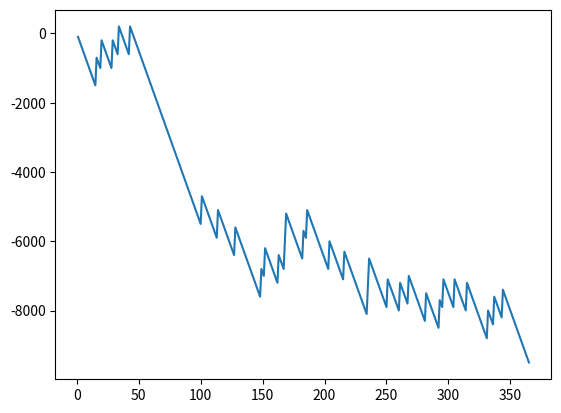

Reproduce this figure in Python.
'''
import random
account=0
for i in range(7): #to play for 7 days
    bet=random.randint(1,10)
    print(bet)
    lucky_draw=random.randint(1,10)
    print(lucky_draw)
    
    if(bet==lucky_draw):
        account=account+900-100
    else:
        account=account-100
    print(account) 
    
import random
account=0
for i in range(30): #to play for 30 days
    bet=random.randint(1,10)
    #print(bet)
    lucky_draw=random.randint(1,10)
    #print(lucky_draw)
    
    if(bet==lucky_draw):
        account=account+900-100
    else:
        account=account-100
print(account) # printing amount at the end final amount

import random
account=0
for i in range(365): #to play for 30 days
    bet=random.randint(1,10)
    #print(bet)
    lucky_draw=random.randint(1,10)
    #print(lucky_draw)
    
    if(bet==lucky_draw):
        account=account+900-100
    else:
        account=account-100
print(account) # printing amount at the end final amount
   
'''
import random
import matplotlib.pyplot as plt
account=0
x=[] #x-axis
y=[] #y-axis
for i in range(365): #to play for 30 days
    x.append(i+1) #starts at day1 our i is zero so add 1 to it
    bet=random.randint(1,10)
    #print(bet)
    lucky_draw=random.randint(1,10)
    #print(lucky_draw)
    
    if(bet==lucky_draw):
        account=account+900-100
    else:
        account=account-100
    y.append(account)
print(account) # printing amount at the end final amount
plt.plot(x,y)
plt.show()
   

